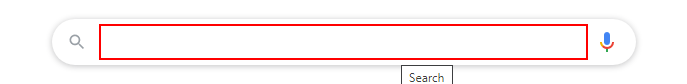
Task: Clothing Consultant
Workflow: Main

Step 1: type "[city+" weather in Fahrenheit"]" into the text box

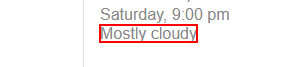
Step 2: get-text from the element 'wob_dc'

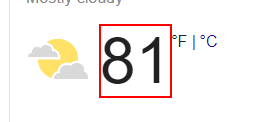
Step 3: get-text from the element 'wob_tm'
